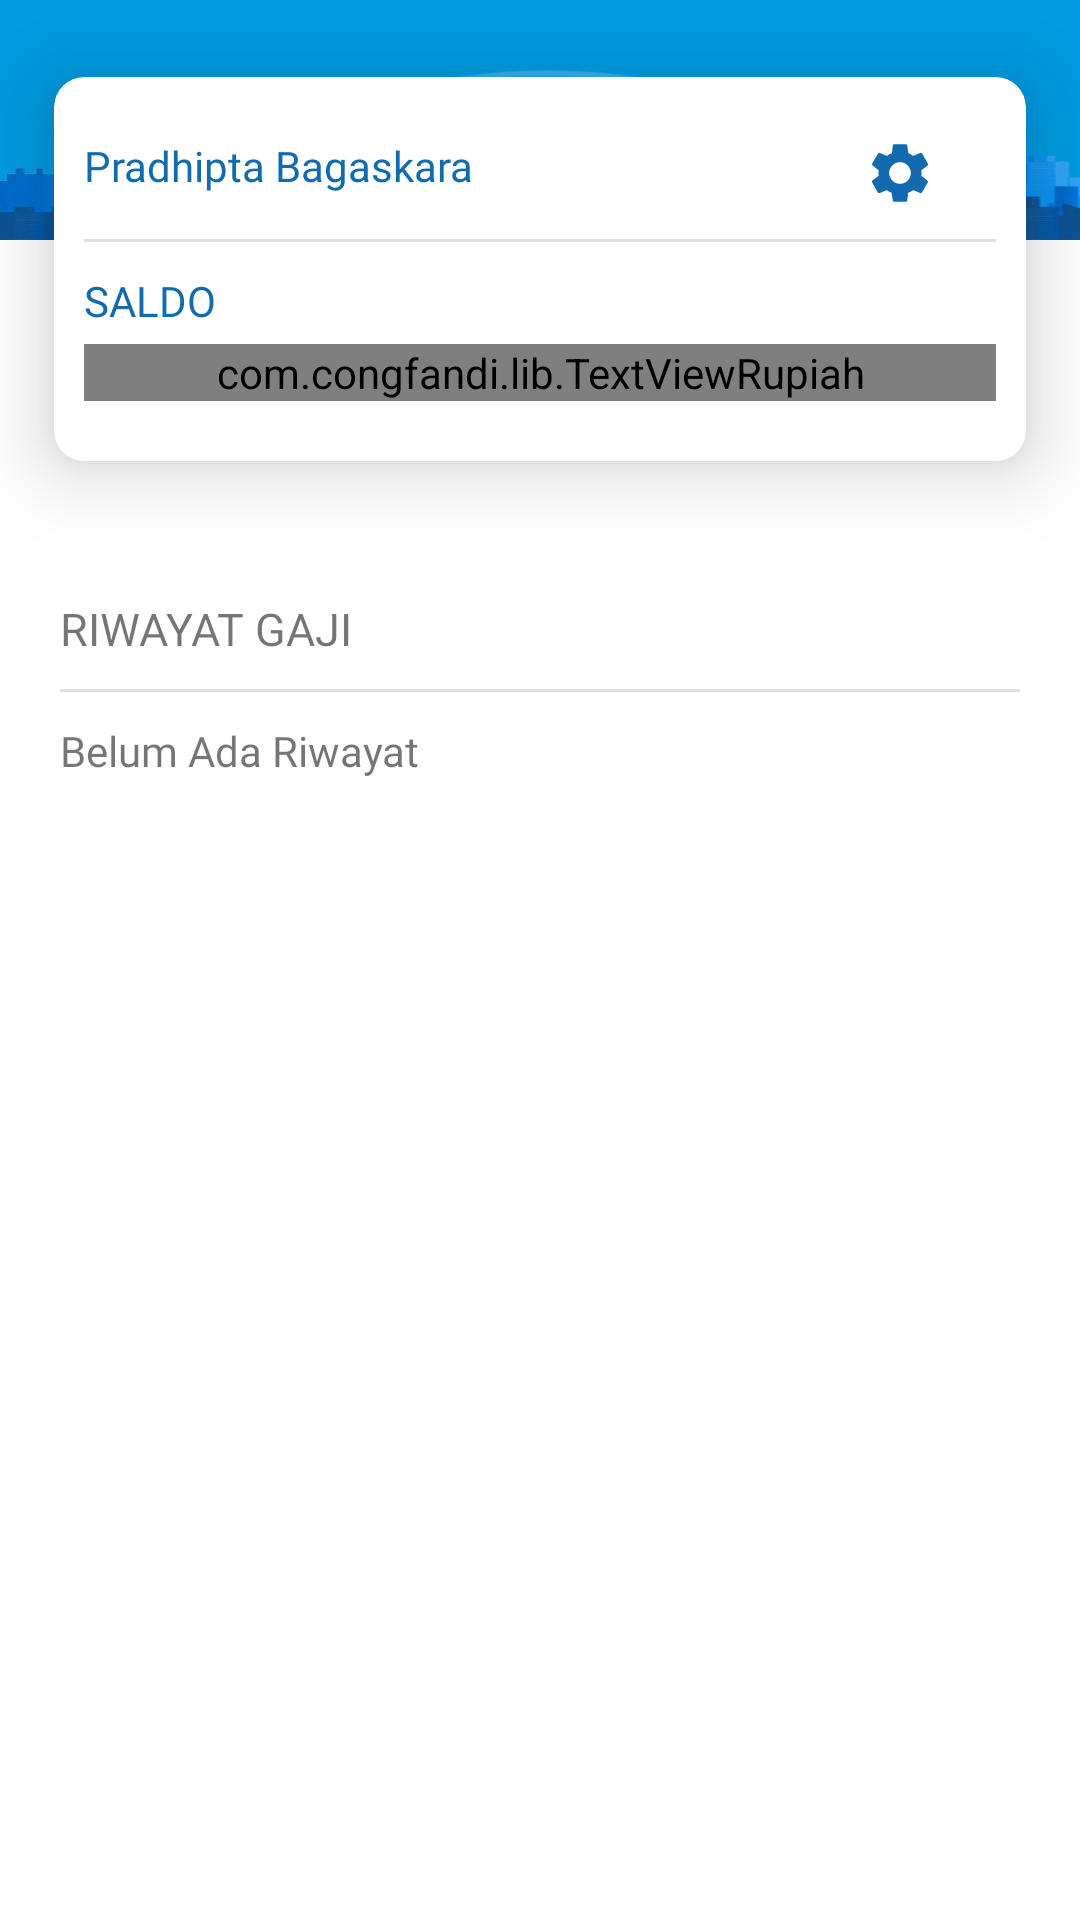

Layout XML and referenced resources for this Android screen:
<!-- AndroidManifest.xml: application theme AppTheme -->
<!-- res/layout/fragment_pekerja_home.xml -->
<?xml version="1.0" encoding="utf-8"?>
<FrameLayout xmlns:android="http://schemas.android.com/apk/res/android"
    xmlns:tools="http://schemas.android.com/tools"
    android:id="@+id/frag_home"
    android:layout_width="match_parent"
    android:layout_height="match_parent"
    xmlns:app="http://schemas.android.com/apk/res-auto"
    android:background="@color/whiteOri"
    android:backgroundTintMode="src_atop"
    android:animateLayoutChanges="true"
    android:backgroundTint="@color/whiteOri"
    tools:context=".pekerja.PekerjaHomeFragment">

        <RelativeLayout
            android:layout_width="match_parent"
            android:layout_height="match_parent">
            <RelativeLayout
                android:id="@+id/rel"
                android:layout_width="match_parent"
                android:layout_height="80dp"
                android:background="@drawable/modern_city"/>
            
            <LinearLayout
                android:layout_width="match_parent"
                android:layout_height="match_parent"
                android:orientation="vertical">


                <androidx.cardview.widget.CardView
                    android:layout_width="match_parent"
                    android:layout_height="wrap_content"
                    app:cardBackgroundColor="@color/whiteOri"
                    android:backgroundTintMode="src_atop"
                    app:cardUseCompatPadding="true"
                    app:cardElevation="15dp"
                    app:cardCornerRadius="10dp"
                    android:layout_centerHorizontal="true"
                    android:innerRadius="0dp"
                    android:shape="ring"
                    android:thicknessRatio="1.9">


                    <LinearLayout
                        android:layout_width="match_parent"
                        android:layout_height="match_parent"
                        android:padding="10dp"
                        android:divider="?android:dividerHorizontal"
                        android:showDividers="middle"
                        android:orientation="vertical">
                        <LinearLayout
                            android:id="@+id/userInfo"
                            android:layout_width="match_parent"
                            android:layout_height="wrap_content"
                            android:orientation="horizontal">
                            <LinearLayout
                                android:layout_width="240dp"
                                android:layout_height="wrap_content"
                                android:layout_marginVertical="10dp"
                                android:orientation="vertical"
                                >

                                <TextView
                                    android:id="@+id/nama"
                                    android:layout_width="match_parent"
                                    android:layout_height="20dp"
                                    android:layout_marginBottom="1dp"
                                    android:fontFamily="@font/worksans_bold"
                                    android:text="Pradhipta Bagaskara"
                                    android:textColor="@color/darkBlue" />

                            </LinearLayout>

                            <ImageButton
                                android:id="@+id/userSetting"
                                android:layout_width="match_parent"
                                android:layout_height="wrap_content"
                                android:src="@drawable/ic_settings"
                                android:backgroundTint="@color/transparant"
                                android:layout_alignParentRight="true"
                                android:layout_gravity="center_vertical"/>


                        </LinearLayout>
                        <LinearLayout
                            android:layout_width="match_parent"
                            android:layout_height="wrap_content"
                            android:orientation="horizontal">
                            <LinearLayout
                                android:layout_width="wrap_content"
                                android:layout_height="wrap_content"
                                android:layout_weight="1"
                                android:layout_marginVertical="10dp"
                                android:orientation="vertical"
                                >
                                <TextView
                                    android:layout_width="match_parent"
                                    android:layout_height="20dp"
                                    android:text="SALDO"
                                    android:fontFamily="@font/worksans_bold"
                                    android:layout_marginBottom="1dp"
                                    android:textColor="@color/darkBlue"/>

                                <com.congfandi.lib.TextViewRupiah
                                    android:id="@+id/saldo"
                                    android:layout_marginTop="3dp"
                                    android:layout_width="match_parent"
                                    android:layout_height="wrap_content"
                                    android:text="0"
                                    android:fontFamily="@font/worksans_bold"
                                    />

                                    />
                            </LinearLayout>


                        </LinearLayout>

                    </LinearLayout>



                </androidx.cardview.widget.CardView>

                <LinearLayout
                    android:layout_width="match_parent"
                    android:layout_height="wrap_content"
                    android:orientation="vertical"
                    android:layout_marginTop="20dp"
                    android:layout_marginBottom="15dp"
                    android:paddingHorizontal="20dp"
                    android:divider="?android:dividerHorizontal"
                    android:showDividers="middle">
                    <TextView
                        android:layout_width="match_parent"
                        android:layout_height="wrap_content"
                        android:fontFamily="@font/worksans_bold"
                        android:textSize="15sp"
                        android:layout_marginBottom="10dp"
                        android:text="RIWAYAT GAJI "/>
                    <LinearLayout
                        android:layout_width="match_parent"
                        android:layout_height="match_parent"
                        android:orientation="vertical">
                        <androidx.recyclerview.widget.RecyclerView
                            android:id="@+id/home_rec_pekerja"
                            android:layout_width="match_parent"
                            android:layout_marginTop="10dp"
                            android:layout_height="match_parent"
                            android:background="@color/transparant"
                            />
                        <TextView
                            android:id="@+id/none"
                            android:layout_width="match_parent"
                            android:layout_height="wrap_content"
                            android:text="Belum Ada Riwayat"
                            android:fontFamily="@font/worksans_regular"/>
                    </LinearLayout>



                </LinearLayout>


            </LinearLayout>

        </RelativeLayout>



</FrameLayout>
<!-- resources referenced by this layout -->
<resources>
  <color name="darkBlue">#126AAF</color>
  <color name="transparant">#00FFFFFF</color>
  <color name="whiteOri">#FFFFFF</color>
  <!-- drawable ic_settings (drawable) -->
  <vector xmlns:android="http://schemas.android.com/apk/res/android"
          android:width="24dp"
          android:height="24dp"
          android:viewportWidth="24"
          android:viewportHeight="24">
      <path
          android:fillColor="@color/darkBlue"
          android:pathData="M19.1,12.9a2.8,2.8 0,0 0,0.1 -0.9,2.8 2.8,0 0,0 -0.1,-0.9l2.1,-1.6a0.7,0.7 0,0 0,0.1 -0.6L19.4,5.5a0.7,0.7 0,0 0,-0.6 -0.2l-2.4,1a6.5,6.5 0,0 0,-1.6 -0.9l-0.4,-2.6a0.5,0.5 0,0 0,-0.5 -0.4H10.1a0.5,0.5 0,0 0,-0.5 0.4L9.3,5.4a5.6,5.6 0,0 0,-1.7 0.9l-2.4,-1a0.4,0.4 0,0 0,-0.5 0.2l-2,3.4c-0.1,0.2 0,0.4 0.2,0.6l2,1.6a2.8,2.8 0,0 0,-0.1 0.9,2.8 2.8,0 0,0 0.1,0.9L2.8,14.5a0.7,0.7 0,0 0,-0.1 0.6l1.9,3.4a0.7,0.7 0,0 0,0.6 0.2l2.4,-1a6.5,6.5 0,0 0,1.6 0.9l0.4,2.6a0.5,0.5 0,0 0,0.5 0.4h3.8a0.5,0.5 0,0 0,0.5 -0.4l0.3,-2.6a5.6,5.6 0,0 0,1.7 -0.9l2.4,1a0.4,0.4 0,0 0,0.5 -0.2l2,-3.4c0.1,-0.2 0,-0.4 -0.2,-0.6ZM12,15.6A3.6,3.6 0,1 1,15.6 12,3.6 3.6,0 0,1 12,15.6Z"/>
  </vector>
  <!-- drawable modern_city: png bitmap (drawable-xxxhdpi, 102396 bytes) -->
  <style name="AppTheme" parent="Theme.AppCompat.Light.NoActionBar">
          
          <item name="colorPrimary">@color/colorPrimary</item>
          <item name="colorPrimaryDark">@color/colorPrimaryDark</item>
          <item name="colorAccent">@color/colorAccent</item>
      </style>
  <color name="colorPrimary">#008577</color>
  <color name="colorPrimaryDark">#00574B</color>
  <color name="colorAccent">#D81B60</color>
</resources>
